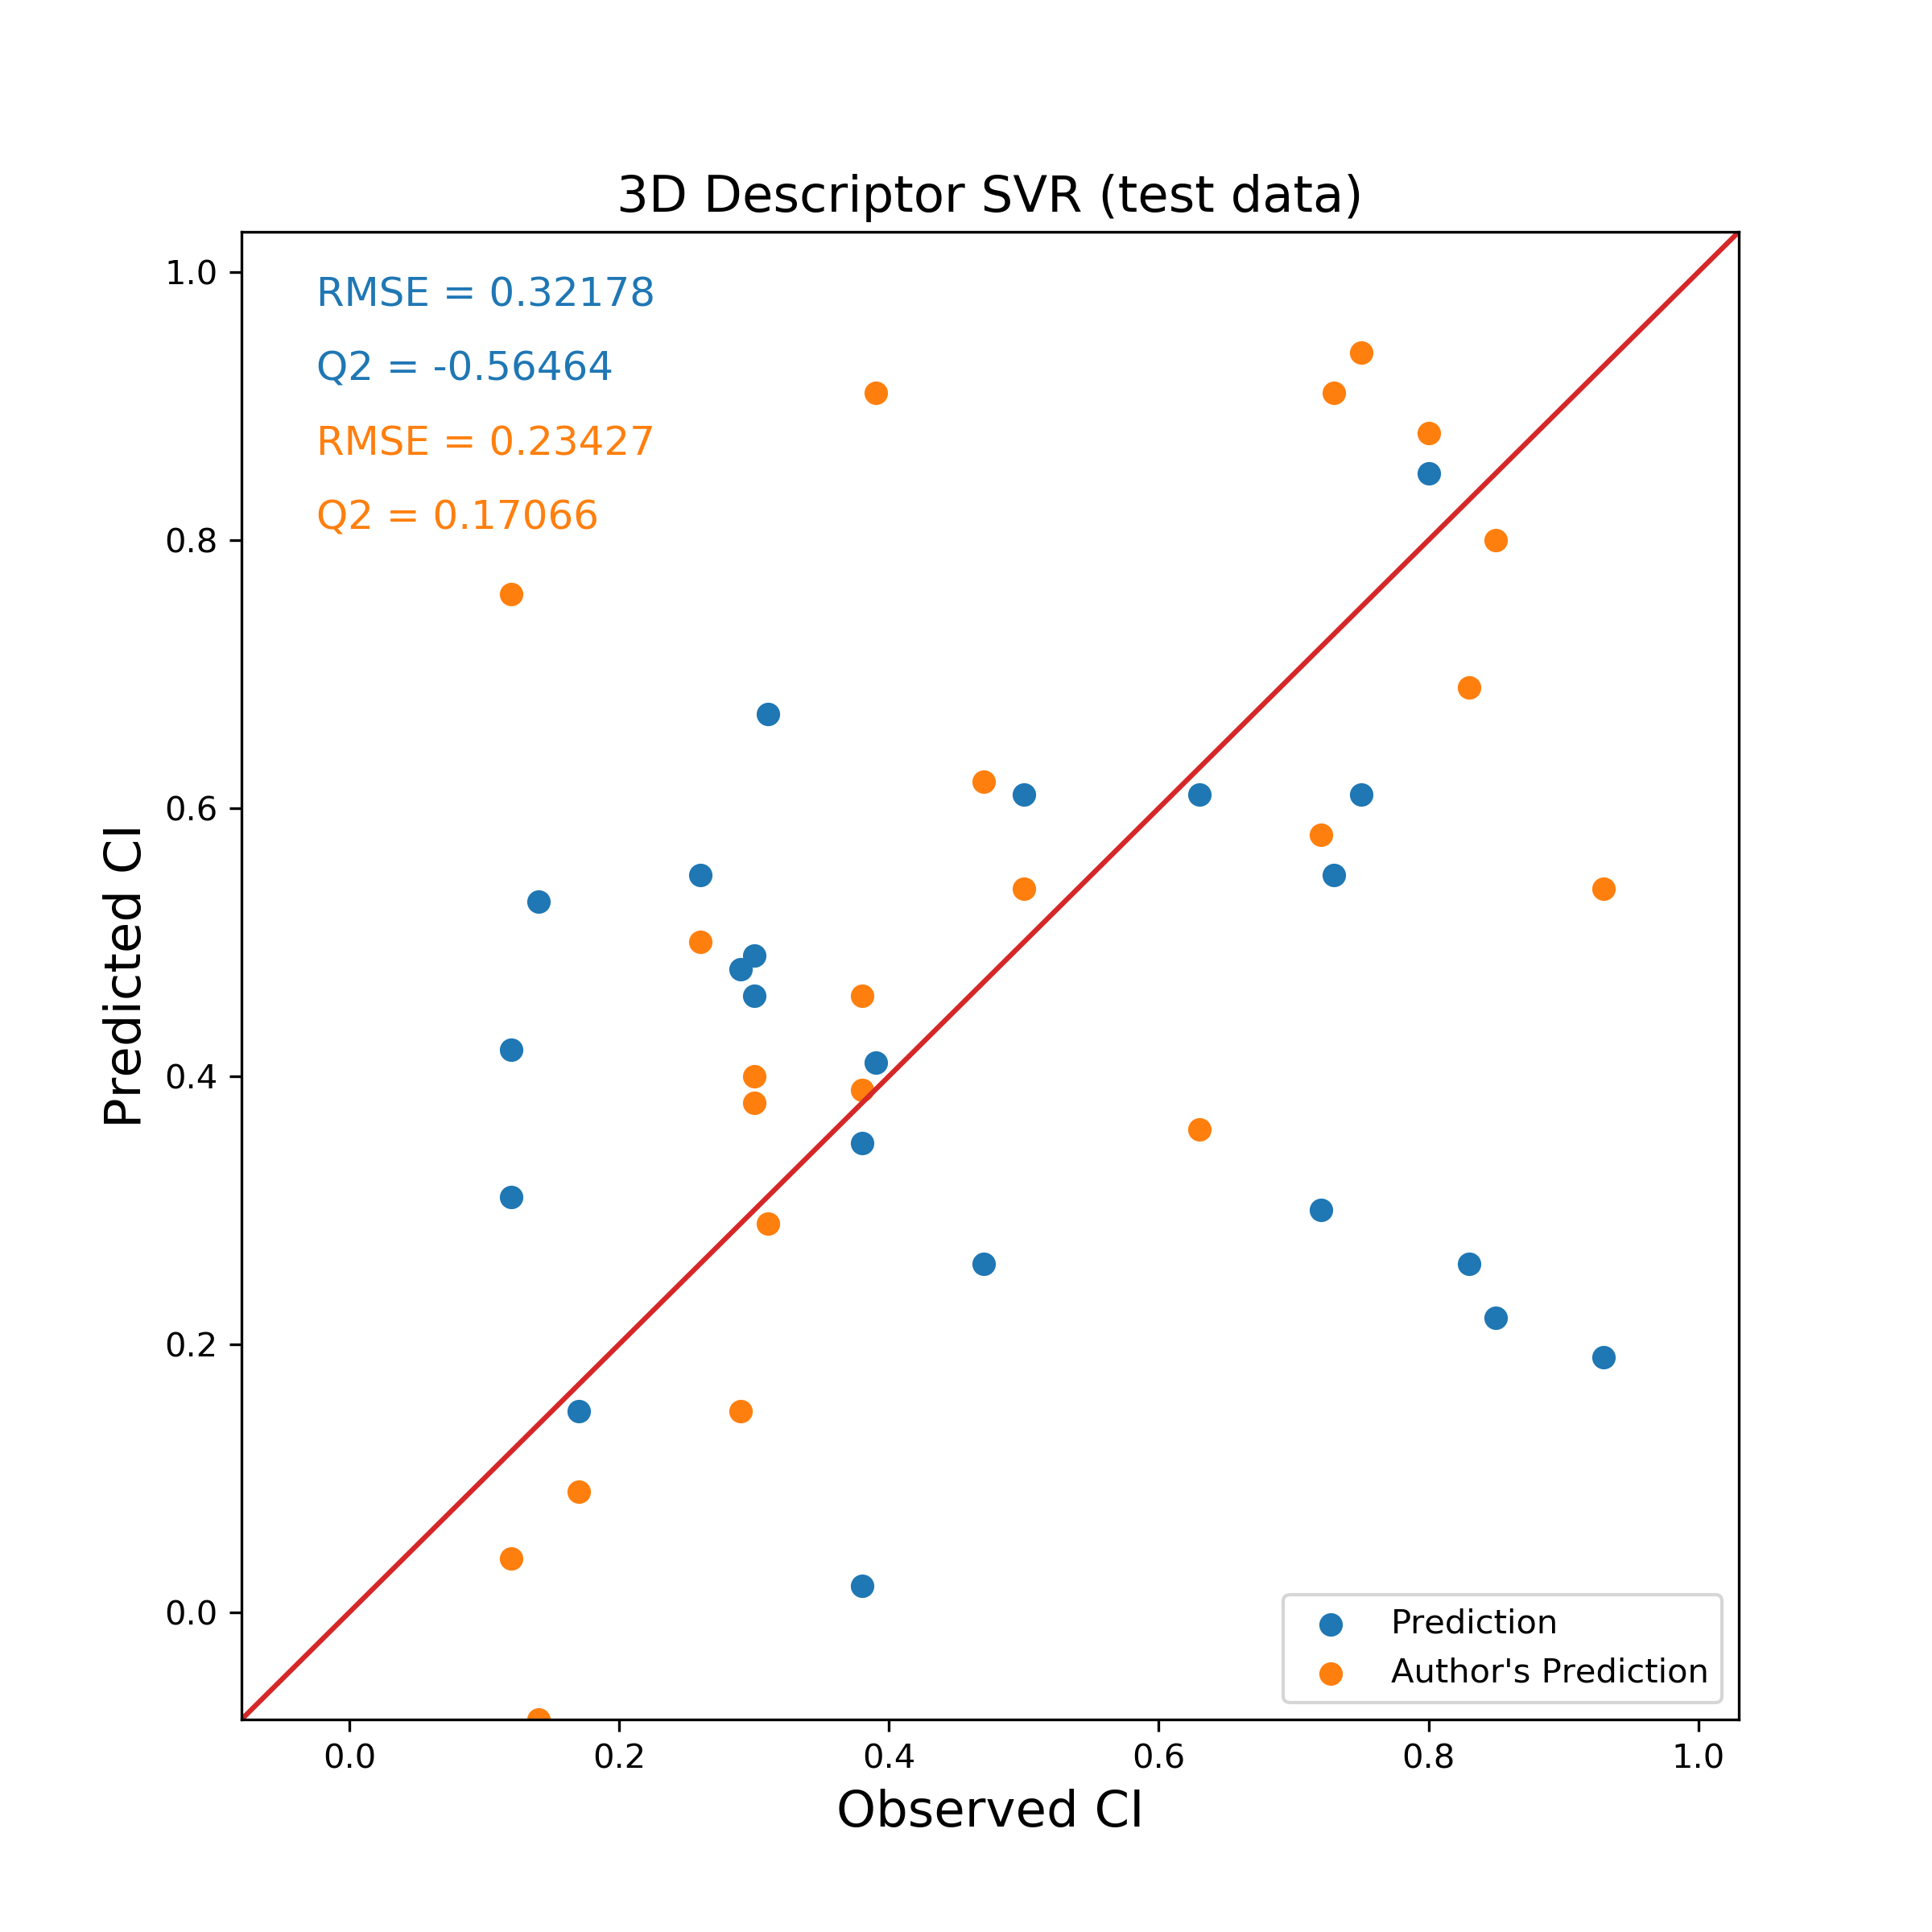

Source data for this figure (header and first rows):
Name, Observed CI, Predicted CI, Author's Prediction
Abacavir, 0.47, 0.26, 0.62
Acyclovir, 0.17, 0.15, 0.09
Alanine, 0.30, 0.46, 0.40
Amprenavir, 0.38, 0.02, 0.39
Azidothymidine, 0.29, 0.48, 0.15
Ceftizoxime, 0.12, 0.31, 0.04
Chloroprocaine, 0.83, 0.26, 0.69
Bupivacaine, 0.73, 0.55, 0.91
Cimetidine, 0.30, 0.49, 0.38
Cortisol, 0.50, 0.61, 0.54
Didanosine, 0.31, 0.67, 0.29
Glucose, 0.26, 0.55, 0.50
Indomethacin, 0.72, 0.30, 0.58
Alpha_acetyl_N_normethadol, 0.80, 0.85, 0.88
Mezlocilline, 0.14, 0.53, -0.08
Morphine, 0.63, 0.61, 0.36
Nicotine, 0.93, 0.19, 0.54
Prednisolone, 0.38, 0.35, 0.46
Rifampin, 0.12, 0.42, 0.76
Ropivacaine, 0.75, 0.61, 0.94
S-Ketoprofen, 0.39, 0.41, 0.91
Triameterene, 0.85, 0.22, 0.80
